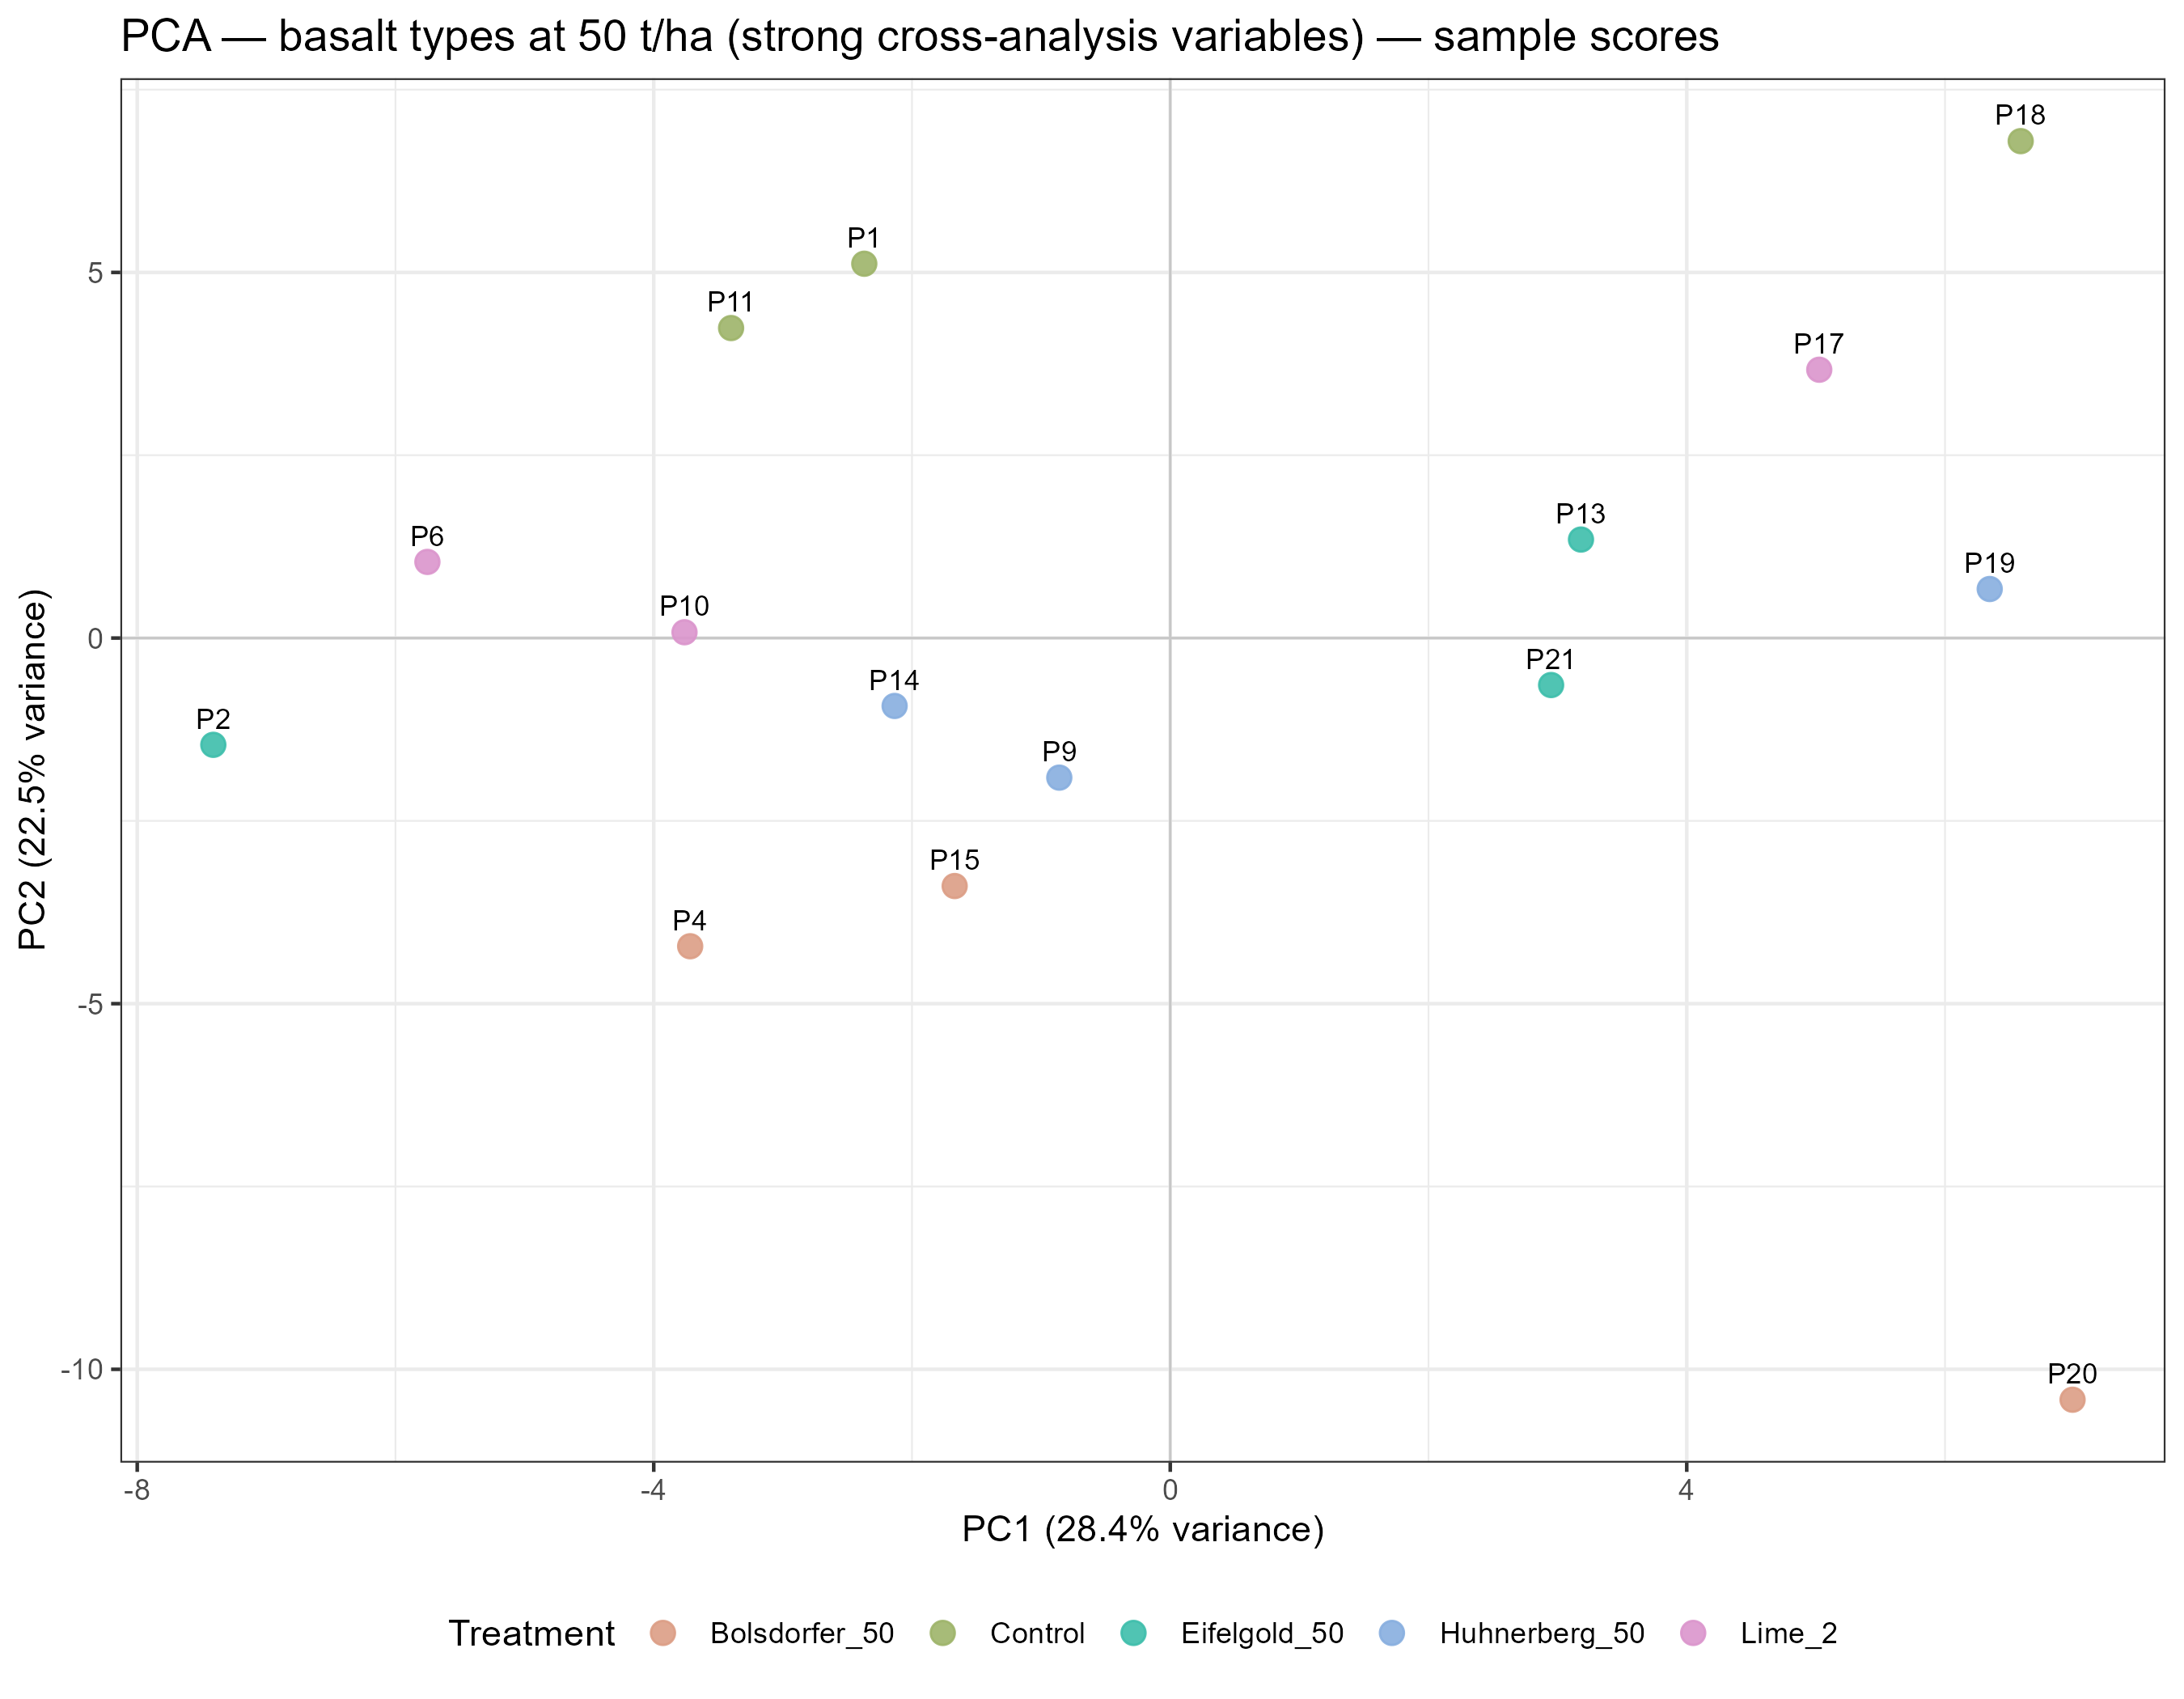

The data file committed next to this chart (first rows):
PC1, PC2, PC3, PC4, PC5, PC6, PC7, PC8, PC9, PC10, PC11, PC12, PC13, PC14, PC15, sample, Treatment, sample_label
-2.37, 5.119, -1.127, -2.698, 1.978, -1.78, 2.271, -1.26, 0.333, -2.07, 0.2495, -1.478, 0.6139, 0.764, 2.4667767828390197e-15, 1, Control, P1
-7.411, -1.46, 1.707, -1.427, 3.603, 2.081, 0.2227, -0.3497, -0.8222, 1.422, -2.166, 0.3521, 0.76, -0.1199, 3.184952301893418e-15, 2, Eifelgold_50, P2
-3.718, -4.215, -4.111, -6.07, -2.985, 1.862, 0.3005, 2.031, -0.5065, -0.1697, 0.7273, -0.008734, -0.1752, 0.1478, 3.3653635433950058e-15, 4, Bolsdorfer_50, P4
-5.753, 1.041, -0.7487, 1.366, 0.1009, 0.09434, -0.5071, -1.7, -0.5014, -2.043, 0.06438, 1.838, -1.692, -0.38, 3.1953606427492787e-15, 6, Lime_2, P6
-0.8593, -1.909, 8.892, -1.042, -2.916, -1.946, 1.672, 0.5201, -0.1625, 0.3502, -0.2034, -0.05387, -0.5711, 0.2933, 3.3306690738754696e-15, 9, Huhnerberg_50, P9
-3.762, 0.07937, 1.994, 0.3039, 2.505, 0.08771, -3.006, 1.471, 3.072, 0.2019, 1.254, -0.9136, -0.4619, -0.2408, 3.3601593729670753e-15, 10, Lime_2, P10
-3.401, 4.239, -3.089, 0.6662, -2.535, -1.689, -0.3182, -2.176, 0.5326, 3.112, 0.5971, 0.1114, 0.02736, 0.231, 2.796374243274613e-15, 11, Control, P11
3.181, 1.347, -0.00752, -2.109, -0.2545, -3.444, -2.304, 0.7614, -0.5147, -0.7144, -0.2271, 1.369, 1.535, -0.845, 2.896988204881268e-15, 13, Eifelgold_50, P13
-2.135, -0.9286, 0.2994, 5.082, -0.2153, 1.571, 2.972, 0.6849, -0.2024, -0.1834, 1.866, 0.3171, 1.221, -0.7423, 3.3254649034475392e-15, 14, Huhnerberg_50, P14
-1.67, -3.391, -1.758, 4.833, -3.018, -0.1839, -1.93, 0.04682, -0.5166, -1.105, -1.698, -1.777, 0.2764, 0.09242, 3.5457747848965937e-15, 15, Bolsdorfer_50, P15
5.026, 3.669, 0.1199, 1.704, -0.7236, 2.251, -0.3538, 0.9558, 1.461, -0.3434, -0.6183, 1.574, 0.4238, 1.542, 2.5951463200613034e-15, 17, Lime_2, P17
6.586, 6.795, -0.9899, -0.8564, -0.5016, 1.278, 1.669, 0.8357, 0.7275, 0.3514, -1.341, -0.6833, -0.8982, -1.283, 2.4494295480792516e-15, 18, Control, P18
6.346, 0.6708, 2.799, -1.451, 0.3148, 2.854, -2.29, -2.163, -2.197, 0.02309, 1.348, -0.7742, 0.09155, 0.01746, 3.119032809806299e-15, 19, Huhnerberg_50, P19
6.988, -10.42, -1.822, -0.5596, 1.414, -0.8191, 1.318, -1.906, 1.827, 0.1846, -0.2449, 0.2538, -0.1608, -0.06923, 2.2724877535296173e-15, 20, Bolsdorfer_50, P20
2.95, -0.6426, -2.157, 2.258, 3.234, -2.216, 0.2842, 2.248, -2.53, 0.9838, 0.3934, -0.1265, -0.9897, 0.5918, 2.8831104170734534e-15, 21, Eifelgold_50, P21
